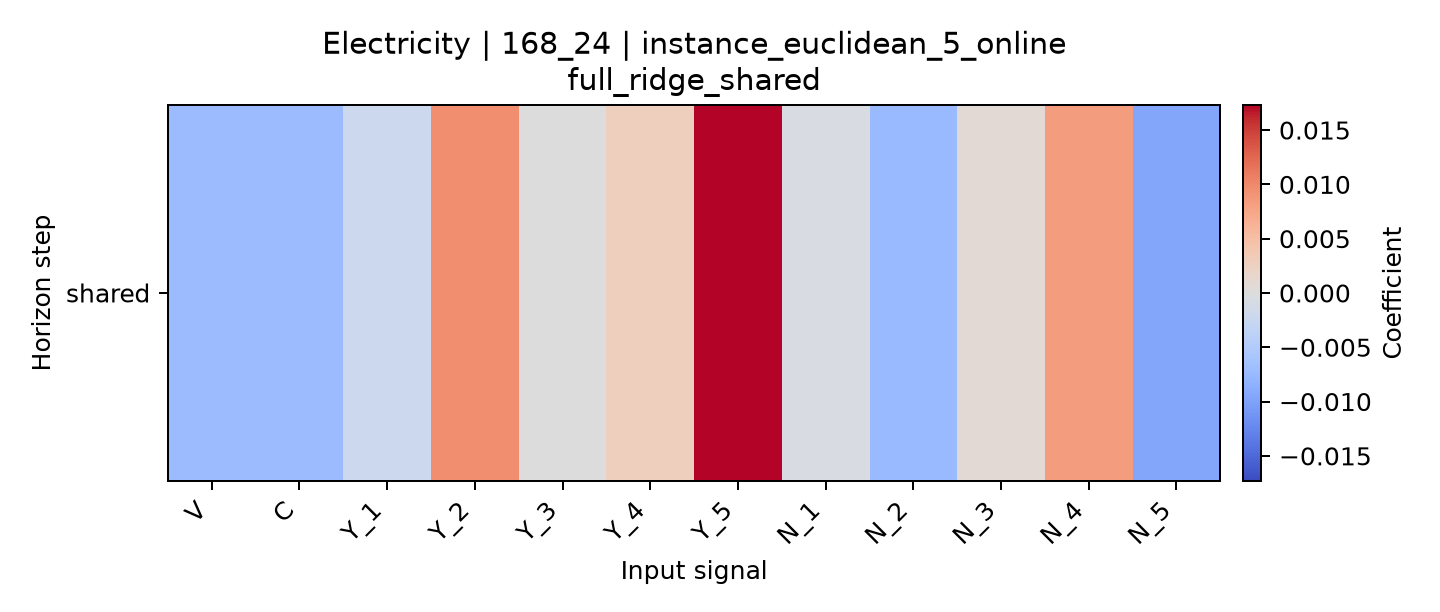

The file beside this chart, header and first rows:
horizon, V, C, Y_1, Y_2, Y_3, Y_4, Y_5, N_1, N_2, N_3, N_4, N_5
shared, -0.007248, -0.007269, -0.002072, 0.009496, -2.7040492449915087e-05, 0.00283, 0.01731, -0.0006521, -0.007335, 0.0008108, 0.008323, -0.009503
